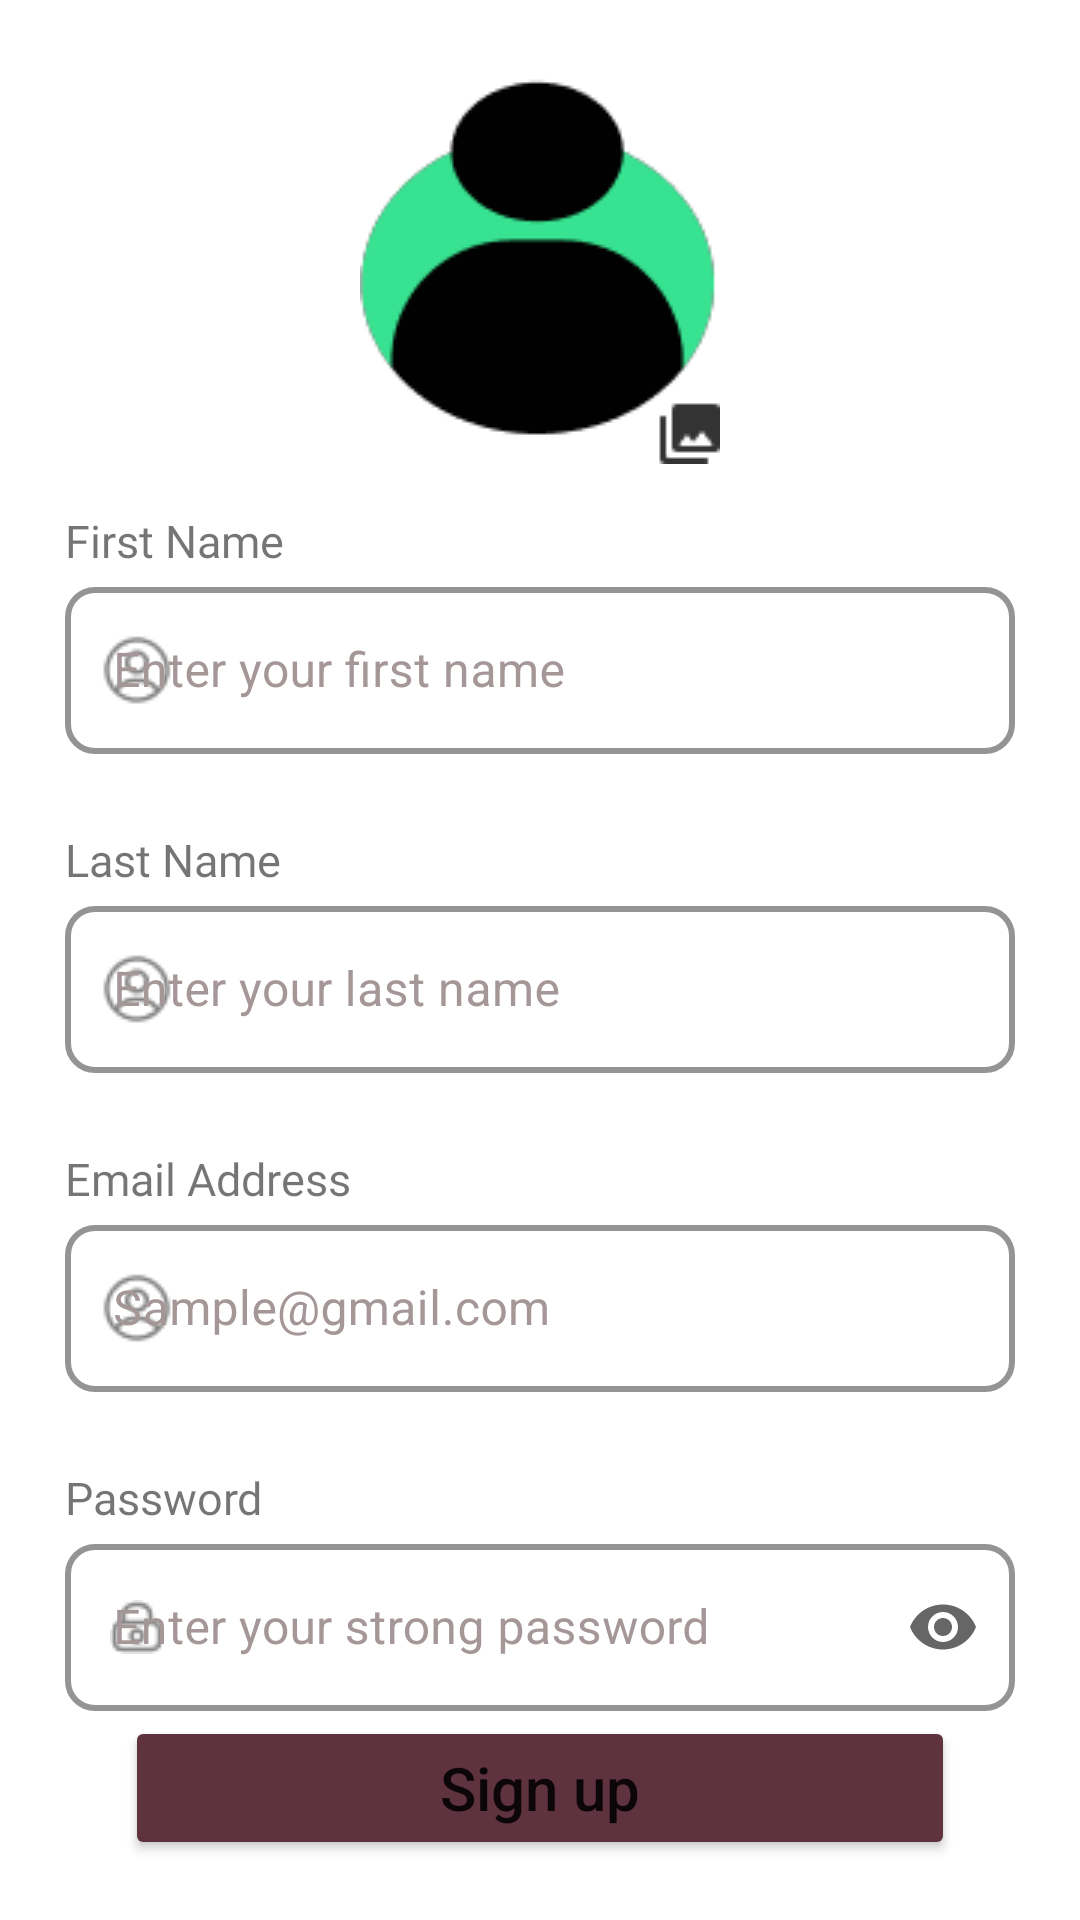

Produce the Android XML layout that renders to this screen, including the resource entries it uses.
<!-- AndroidManifest.xml: application theme Theme.Budgeteer -->
<!-- res/layout/signup_fragment.xml -->
<?xml version="1.0" encoding="utf-8"?>
<androidx.constraintlayout.widget.ConstraintLayout xmlns:android="http://schemas.android.com/apk/res/android"
    xmlns:tools="http://schemas.android.com/tools"
    android:layout_width="match_parent"
    android:layout_height="match_parent"
    xmlns:app="http://schemas.android.com/apk/res-auto"
    android:background="#00FFFFFF">

    <androidx.constraintlayout.widget.Guideline
        android:id="@+id/left_guideline"
        android:layout_width="wrap_content"
        android:layout_height="wrap_content"
        android:orientation="vertical"
        app:layout_constraintGuide_percent="0.06" />

    <androidx.constraintlayout.widget.Guideline
        android:id="@+id/right_guideline"
        android:layout_width="wrap_content"
        android:layout_height="wrap_content"
        android:orientation="vertical"
        app:layout_constraintGuide_percent="0.94" />

    <ImageButton
        android:id="@+id/profile_image_button"
        android:layout_width="0dp"
        android:layout_height="150dp"
        android:layout_marginTop="15dp"

        android:scaleType="centerInside"


        android:src="@drawable/getstarted2_profilee"

        android:background="#00FFFFFF"

        app:layout_constraintLeft_toLeftOf="@+id/left_guideline"
        app:layout_constraintRight_toRightOf="@+id/right_guideline"
        app:layout_constraintTop_toTopOf="parent"
        app:layout_constraintBottom_toTopOf="@+id/textView3"/>

    <TextView
        android:id="@+id/textView3"
        android:layout_width="wrap_content"
        android:layout_height="wrap_content"
        android:fontFamily="@font/robotoregular"
        android:layout_marginTop="5dp"
        android:text="First Name"
        android:textSize="15sp"
        app:layout_constraintLeft_toLeftOf="@+id/left_guideline"
        app:layout_constraintTop_toBottomOf="@+id/profile_image_button" />

    <com.google.android.material.textfield.TextInputLayout
        android:id="@+id/layout_signup_firstname"
        style="@style/Widget.MaterialComponents.TextInputLayout.OutlinedBox"
        android:layout_width="0dp"
        android:layout_height="wrap_content"
        android:layout_centerHorizontal="true"

        android:fontFamily="@font/poppinsbold"
        android:textColorHint="#A59797"

        app:boxCornerRadiusBottomEnd="10dp"
        app:boxCornerRadiusBottomStart="10dp"
        app:boxCornerRadiusTopEnd="10dp"

        app:boxCornerRadiusTopStart="10dp"
        app:boxStrokeColor="@color/black"
        app:boxStrokeWidth="2dp"
        app:boxStrokeWidthFocused="2dp"

        app:layout_constraintLeft_toLeftOf="@+id/left_guideline"
        app:layout_constraintRight_toRightOf="@+id/right_guideline"
        app:layout_constraintTop_toBottomOf="@+id/textView3"
        app:startIconDrawable="@drawable/getstarted_profilecircle"
        >

        <com.google.android.material.textfield.TextInputEditText
            android:id="@+id/signup_firstname"
            android:layout_width="match_parent"
            android:layout_height="wrap_content"
            android:hint="Enter your first name"
            android:textColorHint="#A59797"
            android:inputType="text"

            android:maxLength="30"
            android:maxLines="1" />

    </com.google.android.material.textfield.TextInputLayout>

    <TextView
        android:id="@+id/textView4"
        android:layout_width="wrap_content"
        android:layout_height="wrap_content"
        android:fontFamily="@font/robotoregular"
        android:layout_marginTop="25dp"
        android:text="Last Name"
        android:textSize="15sp"
        app:layout_constraintLeft_toLeftOf="@+id/left_guideline"
        app:layout_constraintTop_toBottomOf="@+id/layout_signup_firstname" />

    <com.google.android.material.textfield.TextInputLayout
        android:id="@+id/layout_signup_lastname"
        style="@style/Widget.MaterialComponents.TextInputLayout.OutlinedBox"
        android:layout_width="0dp"
        android:layout_height="wrap_content"
        android:layout_centerHorizontal="true"

        android:fontFamily="@font/poppinsbold"
        android:textColorHint="#A59797"

        app:boxCornerRadiusBottomEnd="10dp"
        app:boxCornerRadiusBottomStart="10dp"
        app:boxCornerRadiusTopEnd="10dp"

        app:boxCornerRadiusTopStart="10dp"
        app:boxStrokeColor="@color/black"
        app:boxStrokeWidth="2dp"
        app:boxStrokeWidthFocused="2dp"

        app:layout_constraintLeft_toLeftOf="@+id/left_guideline"
        app:layout_constraintRight_toRightOf="@+id/right_guideline"
        app:layout_constraintTop_toBottomOf="@+id/textView4"
        app:startIconDrawable="@drawable/getstarted_profilecircle"
        >

        <com.google.android.material.textfield.TextInputEditText
            android:id="@+id/signup_lastname"
            android:layout_width="match_parent"
            android:layout_height="wrap_content"
            android:hint="Enter your last name"
            android:textColorHint="#A59797"
            android:inputType="text"

            android:maxLength="30"
            android:maxLines="1" />

    </com.google.android.material.textfield.TextInputLayout>

    
    <TextView
        android:id="@+id/textView"
        android:layout_width="wrap_content"
        android:layout_height="wrap_content"
        android:fontFamily="@font/robotoregular"
        android:layout_marginTop="25dp"
        android:text="Email Address"
        android:textSize="15sp"
        app:layout_constraintLeft_toLeftOf="@+id/left_guideline"
        app:layout_constraintTop_toBottomOf="@+id/layout_signup_lastname" />

    <com.google.android.material.textfield.TextInputLayout
        android:id="@+id/layout_login_email"
        style="@style/Widget.MaterialComponents.TextInputLayout.OutlinedBox"
        android:layout_width="0dp"
        android:layout_height="wrap_content"
        android:layout_centerHorizontal="true"

        android:fontFamily="@font/poppinsbold"
        android:textColorHint="#A59797"

        app:boxCornerRadiusBottomEnd="10dp"
        app:boxCornerRadiusBottomStart="10dp"
        app:boxCornerRadiusTopEnd="10dp"

        app:boxCornerRadiusTopStart="10dp"
        app:boxStrokeColor="@color/black"
        app:boxStrokeWidth="2dp"
        app:boxStrokeWidthFocused="2dp"

        app:layout_constraintLeft_toLeftOf="@+id/left_guideline"
        app:layout_constraintRight_toRightOf="@+id/right_guideline"
        app:layout_constraintTop_toBottomOf="@+id/textView"
        app:startIconDrawable="@drawable/getstarted_profilecircle"
        >

        <com.google.android.material.textfield.TextInputEditText
            android:id="@+id/login_email"
            android:layout_width="match_parent"
            android:layout_height="wrap_content"
            android:hint="Sample@gmail.com"
            android:textColorHint="#A59797"
            android:inputType="text"

            android:maxLength="30"
            android:maxLines="1" />

    </com.google.android.material.textfield.TextInputLayout>


    <TextView
        android:id="@+id/textView2"
        android:layout_width="wrap_content"
        android:layout_height="wrap_content"
        android:layout_marginTop="25dp"
        android:fontFamily="@font/robotoregular"
        android:text="Password"
        android:textSize="15sp"
        app:layout_constraintLeft_toLeftOf="@+id/left_guideline"
        app:layout_constraintTop_toBottomOf="@+id/layout_login_email" />

    <com.google.android.material.textfield.TextInputLayout
        android:id="@+id/layout_login_password"
        style="@style/Widget.MaterialComponents.TextInputLayout.OutlinedBox"
        android:layout_width="0dp"
        android:layout_height="wrap_content"
        android:layout_centerHorizontal="true"

        android:fontFamily="@font/poppinsbold"
        android:textColorHint="#A59797"

        app:boxCornerRadiusBottomEnd="10dp"
        app:boxCornerRadiusBottomStart="10dp"
        app:boxCornerRadiusTopEnd="10dp"

        app:boxCornerRadiusTopStart="10dp"
        app:boxStrokeColor="@color/black"
        app:boxStrokeWidth="2dp"
        app:boxStrokeWidthFocused="2dp"

        app:layout_constraintLeft_toLeftOf="@+id/left_guideline"
        app:layout_constraintRight_toRightOf="@+id/right_guideline"
        app:layout_constraintTop_toBottomOf="@+id/textView2"
        app:startIconDrawable="@drawable/getstarted2_lock"

        app:endIconMode="password_toggle"
        >

        <com.google.android.material.textfield.TextInputEditText
            android:id="@+id/login_password"
            android:layout_width="match_parent"
            android:layout_height="wrap_content"
            android:hint="Enter your strong password"

            android:inputType="textPassword"

            android:maxLength="30"
            android:maxLines="1" />

    </com.google.android.material.textfield.TextInputLayout>

     <Button
        android:id="@+id/next"
        android:layout_width="0dp"
        android:layout_height="wrap_content"

        android:layout_margin="20dp"
        android:backgroundTint="#5F323F"
        android:text="Sign up"
        android:textAllCaps="false"
        android:textSize="20sp"
        app:layout_constraintBottom_toBottomOf="parent"
        app:layout_constraintLeft_toLeftOf="@+id/left_guideline"
        app:layout_constraintRight_toRightOf="@+id/right_guideline"
        />



</androidx.constraintlayout.widget.ConstraintLayout>
<!-- resources referenced by this layout -->
<resources>
  <!-- drawable getstarted2_lock: png bitmap (drawable, 375 bytes) -->
  <!-- drawable getstarted2_profilee: png bitmap (drawable, 3600 bytes) -->
  <!-- drawable getstarted_profilecircle: png bitmap (drawable, 556 bytes) -->
  <style name="Theme.Budgeteer" parent="Theme.MaterialComponents.DayNight.NoActionBar">
          
          <item name="colorPrimary">@color/purple_500</item>
          <item name="colorPrimaryVariant">@color/purple_700</item>
          <item name="colorOnPrimary">@color/white</item>
          
          <item name="colorSecondary">@color/teal_200</item>
          <item name="colorSecondaryVariant">@color/teal_700</item>
          <item name="colorOnSecondary">@color/black</item>
          
          <item name="android:statusBarColor">?attr/colorPrimaryVariant</item>
          
      </style>
  <!-- not gathered from this repository: default colours our renderer supplied (Android Studio template values) -->
  <color name="purple_500">#FF6200EE</color>
  <color name="purple_700">#FF3700B3</color>
  <color name="teal_200">#FF03DAC5</color>
  <color name="teal_700">#FF018786</color>
  <color name="black">#FF000000</color>
  <color name="white">#FFFFFFFF</color>
</resources>
